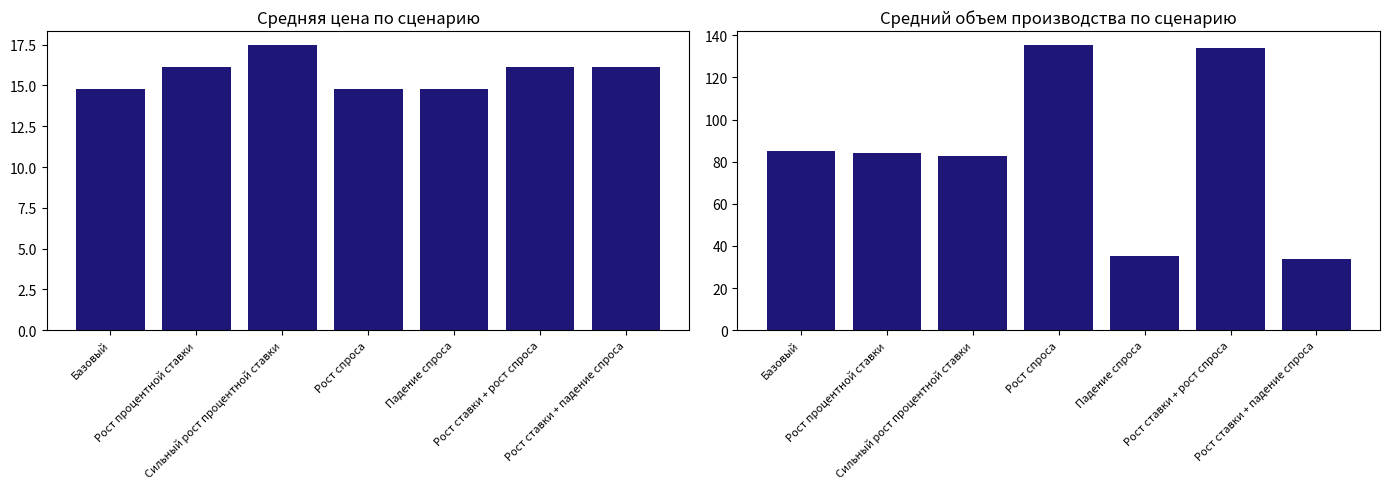
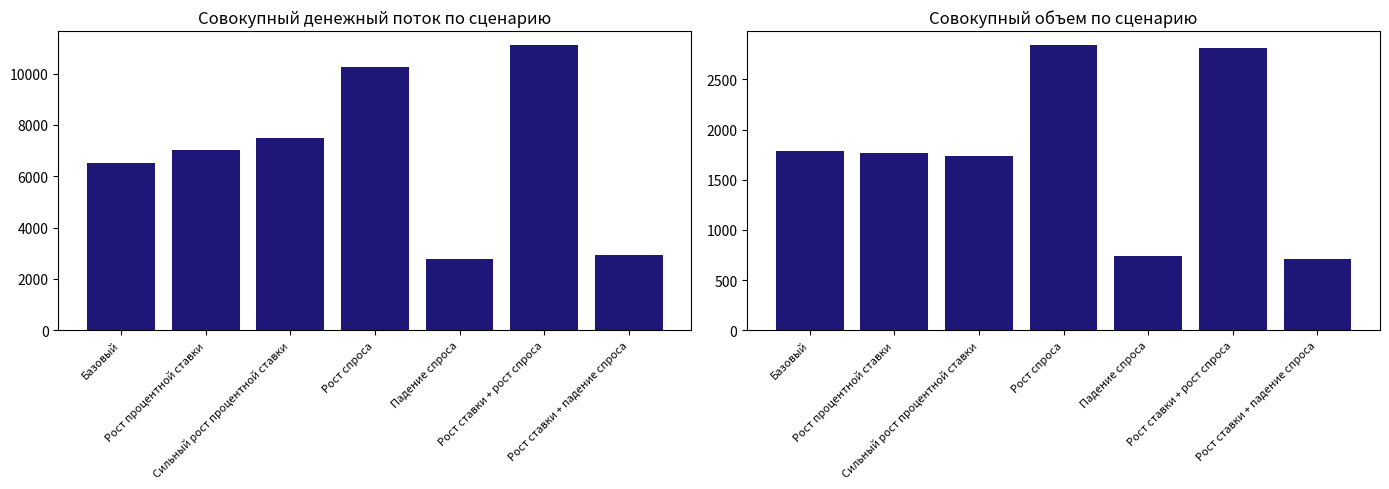
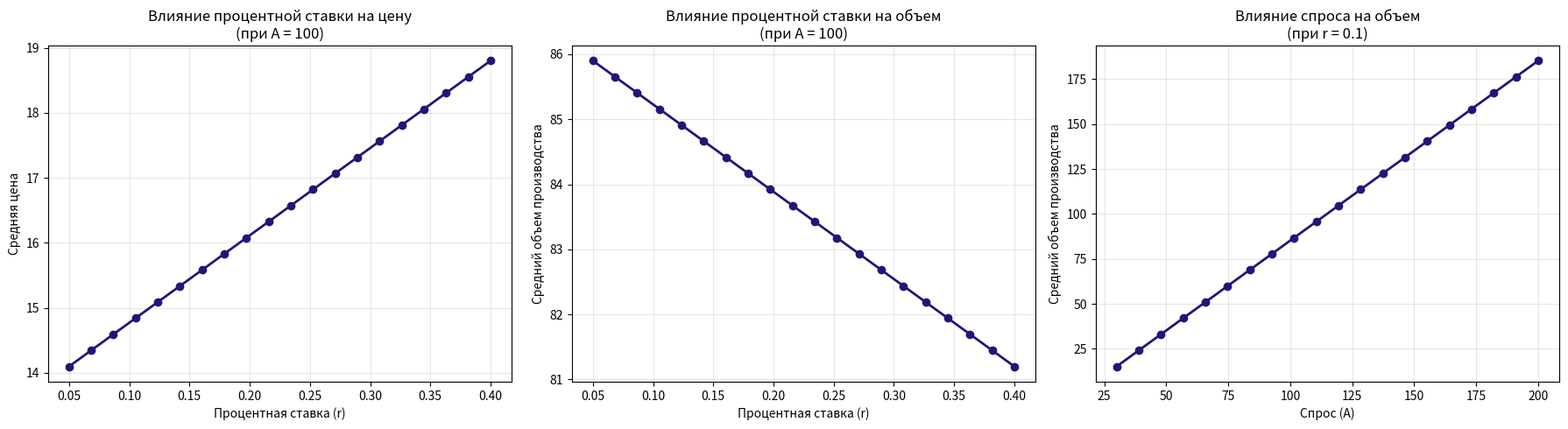
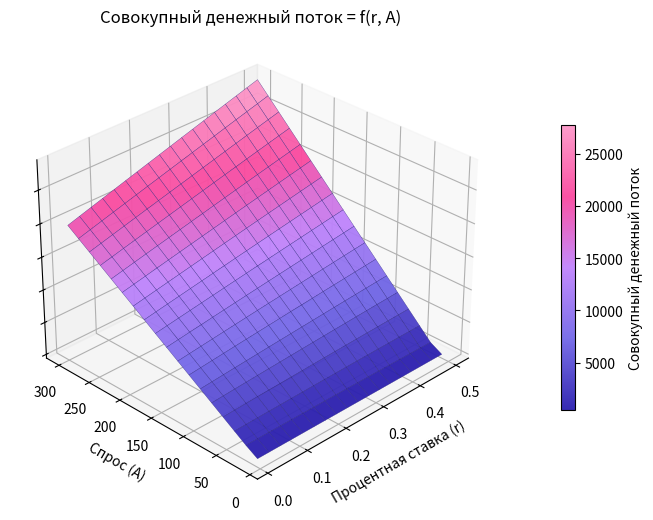

The script that saved these images, in order:
import networkx as nx
import numpy as np
import matplotlib.pyplot as plt
from matplotlib.colors import LinearSegmentedColormap
from collections import defaultdict
import random

# 1. Генерация иерархического мезорынка
def generate_mesomarket(levels=3, branching=4):
    """
    Создает иерархический ориентированный граф мезорынка.
    Узлы - микрорынки, рёбра - потоки товаров и денег.
    
    Параметры:
    -----------
    levels : int
        Глубина иерархии сети (по умолчанию 3)
    branching : int
        Интенсивность конкуренции - количество дочерних узлов (по умолчанию 4)
    
    Результат:
    --------
    G : nx.DiGraph
        Ориентированный граф мезорынка
    """
    G = nx.DiGraph()
    node_id = 0
    
    # Корневой узел (уровень 0)
    current_level = [node_id]
    G.add_node(node_id, level=0)
    node_id += 1
    
    # Создание уровней иерархии
    for l in range(1, levels):
        next_level = []
        for parent in current_level:
            for _ in range(branching):
                G.add_node(node_id, level=l)
                G.add_edge(parent, node_id) 
                next_level.append(node_id)
                node_id += 1
        current_level = next_level
    
    return G


# 2. Расчет издержек и цен
def assign_costs(G, c=10):
    """
    Назначает издержки каждому микрорынку.
    Формула: cost = c * (1 + 0.2 * level)
    
    Параметры:
    -----------
    G : nx.DiGraph
        Граф мезорынка
    c : float
        Базовые издержки (по умолчанию 10)
    """
    for node in G.nodes:
        level = G.nodes[node]['level']
        cost = c * (1 + 0.2 * level)
        G.nodes[node]['cost'] = cost


def compute_prices(G, r):
    """
    Вычисляет цены для каждого микрорынка.
    Формула: price = (1 + r) * cost
    
    Параметры:
    -----------
    G : nx.DiGraph
        Граф мезорынка
    r : float
        Параметр процентной ставки (варьируется)
    """
    for node in G.nodes:
        cost = G.nodes[node]['cost']
        price = (1 + r) * cost
        G.nodes[node]['price'] = price


# 3. Расчет спроса и объемов производства
def demand_function(price, A, B=1):
    """
    Формула: D(p) = A - B * price
    
    Параметры:
    -----------
    price : float
        Цена товара
    A : float
        Параметр спроса (варьируется)
    B : float
        Коэффициент эластичности спроса (по умолчанию 1)
    
    Результат:
    --------
    float
        Объем спроса
    """
    return max(A - B * price, 0)

def compute_production_volumes(G, A, B=1):
    """
    Вычисляет объемы производства для каждого микрорынка.
    Формула: Q = D(p)
    
    Параметры:
    -----------
    G : nx.DiGraph
        Граф мезорынка
    A : float
        Параметр спроса
    B : float
        Коэффициент эластичности спроса
    """
    for node in G.nodes:
        price = G.nodes[node]['price']
        quantity = demand_function(price, A, B)
        G.nodes[node]['quantity'] = quantity


# 4. Модель потоков товаров и денег
def compute_flows(G):
    """
    Вычисляет потоки товаров и денег через сеть.
    Поток идет от родительских узлов к дочерним.
    
    Параметры:
    -----------
    G : nx.DiGraph
        Граф мезорынка
    """
    # Инициализация потоков
    for edge in G.edges:
        G.edges[edge]['goods_flow'] = 0
        G.edges[edge]['money_flow'] = 0
    
    # Вычисление потоков от корня к листья через топологическую сортировку
    try:
        topo_order = list(nx.topological_sort(G))
    except nx.NetworkXError:
        # Если есть циклы, используем простой порядок по уровням
        topo_order = sorted(G.nodes, key=lambda n: G.nodes[n]['level'])
    
    for node in topo_order:
        # Количество товара, доступное в узле
        if 'quantity' in G.nodes[node]:
            available_quantity = G.nodes[node]['quantity']
        else:
            available_quantity = 0
        
        # Распределение потока к дочерним узлам
        successors = list(G.successors(node))
        if successors:
            # Равномерное распределение потока между дочерними узлами
            flow_per_child = available_quantity / len(successors)
            for child in successors:
                G.edges[(node, child)]['goods_flow'] = flow_per_child
                # Денежный поток = поток товаров * цена дочернего узла
                child_price = G.nodes[child]['price']
                G.edges[(node, child)]['money_flow'] = flow_per_child * child_price


# 5. Симуляция внешних шоков
def simulate_shock(G, r, A, c=10, B=1):
    """
    Симулирует внешний шок при фиксированной структуре мезорынка.
    
    Параметры:
    -----------
    G : nx.DiGraph
        Граф мезорынка (структура не изменяется)
    r : float
        Процентная ставка (внешний шок)
    A : float
        Параметр спроса (внешний шок)
    c : float
        Базовые издержки
    B : float
        Коэффициент эластичности спроса
    
    Результат:
    --------
    dict
        Метрики рынка после шока
    """
    
    assign_costs(G, c)  # Фиксированная структура сети
    compute_prices(G, r)  # Влияние шока на цены через процентную ставку
    compute_production_volumes(G, A, B)  # Влияние шока на объемы через изменение спроса
    compute_flows(G)  # Вычисление потоков
    
    # Сбор метрик
    prices = [G.nodes[n]['price'] for n in G.nodes]
    quantities = [G.nodes[n].get('quantity', 0) for n in G.nodes]
    costs = [G.nodes[n]['cost'] for n in G.nodes]
    
    total_goods_flow = sum(G.edges[e]['goods_flow'] for e in G.edges)
    total_money_flow = sum(G.edges[e]['money_flow'] for e in G.edges)
    
    return {
        'avg_price': np.mean(prices),
        'avg_quantity': np.mean(quantities),
        'avg_cost': np.mean(costs),
        'total_quantity': sum(quantities),
        'total_goods_flow': total_goods_flow,
        'total_money_flow': total_money_flow,
        'price_variance': np.var(prices),
        'quantity_variance': np.var(quantities),
        'num_nodes': G.number_of_nodes(),
        'num_edges': G.number_of_edges()
    }


# 6. Анализ поведения мезорынка
def analyze_market_behavior(levels=3, branching=4, c=10, B=1):
    """
    Анализирует поведение мезорынка при изменении внешних шоков.
    
    Параметры:
    -----------
    levels : int
        Глубина иерархии
    branching : int
        Интенсивность конкуренции
    c : float
        Базовые издержки
    B : float
        Коэффициент эластичности спроса
    """
    
    G = generate_mesomarket(levels, branching)  # Создание фиксированной сети мезорынка
    
    # Сценарии внешних шоков
    scenarios = {
        'Базовый': {'r': 0.1, 'A': 100},
        'Рост процентной ставки': {'r': 0.2, 'A': 100},
        'Сильный рост процентной ставки': {'r': 0.3, 'A': 100},
        'Рост спроса': {'r': 0.1, 'A': 150},
        'Падение спроса': {'r': 0.1, 'A': 50},
        'Рост ставки + рост спроса': {'r': 0.2, 'A': 150},
        'Рост ставки + падение спроса': {'r': 0.2, 'A': 50},
    }
    
    results = {}
    for scenario_name, params in scenarios.items():
        # Создание копии графа для каждого сценария
        G_scenario = G.copy()
        metrics = simulate_shock(G_scenario, params['r'], params['A'], c, B)
        results[scenario_name] = {**params, **metrics}
    
    return results, G


# 7. Визуализация результатов
def plot_results(results, G):
    """
    Строит графики из результатов моделирования.
    
    Параметры:
    -----------
    results : dict
        Словарь с результатами по сценариям
    G : nx.DiGraph
        Граф мезорынка для визуализации структуры
    """
    scenario_names = list(results.keys())
    
    # Извлечение данных
    avg_prices = [results[s]['avg_price'] for s in scenario_names]
    avg_quantities = [results[s]['avg_quantity'] for s in scenario_names]
    total_quantities = [results[s]['total_quantity'] for s in scenario_names]
    total_money_flows = [results[s]['total_money_flow'] for s in scenario_names]
    
    # Фигура 1: Средняя цена и средний объем производства по сценариям
    fig1, (ax_price, ax_quantity) = plt.subplots(1, 2, figsize=(14, 5))

    ax_price.bar(range(len(scenario_names)), avg_prices, color="#1F1777")
    ax_price.set_title('Средняя цена по сценарию')
    ax_price.set_xticks(range(len(scenario_names)))
    ax_price.set_xticklabels(scenario_names, rotation=45, ha='right', fontsize=8)

    ax_quantity.bar(range(len(scenario_names)), avg_quantities, color="#1F1777")
    ax_quantity.set_title('Средний объем производства по сценарию')
    ax_quantity.set_xticks(range(len(scenario_names)))
    ax_quantity.set_xticklabels(scenario_names, rotation=45, ha='right', fontsize=8)

    fig1.tight_layout()

    # Фигура 2: Совокупный денежный поток и совокупный объем по сценариям
    fig2, (ax_money, ax_total) = plt.subplots(1, 2, figsize=(14, 5))

    ax_money.bar(range(len(scenario_names)), total_money_flows, color="#1F1777")
    ax_money.set_title('Совокупный денежный поток по сценарию')
    ax_money.set_xticks(range(len(scenario_names)))
    ax_money.set_xticklabels(scenario_names, rotation=45, ha='right', fontsize=8)

    ax_total.bar(range(len(scenario_names)), total_quantities, color="#1F1777")
    ax_total.set_title('Совокупный объем по сценарию')
    ax_total.set_xticks(range(len(scenario_names)))
    ax_total.set_xticklabels(scenario_names, rotation=45, ha='right', fontsize=8)

    fig2.tight_layout()


    # Фигура 2: Влияние внешних шоков
    fig2, (ax4, ax5, ax6) = plt.subplots(1, 3, figsize=(18, 5))
    
    # График 4: Влияние процентной ставки на цену
    r_range = np.linspace(0.05, 0.4, 20)
    prices_vs_r = []
    quantities_vs_r = []
    for r in r_range:
        G_temp = G.copy()
        metrics = simulate_shock(G_temp, r, A=100, c=10, B=1)
        prices_vs_r.append(metrics['avg_price'])
        quantities_vs_r.append(metrics['avg_quantity'])
    ax4.plot(r_range, prices_vs_r, color="#1F1777", linewidth=2, marker='o')
    ax4.set_xlabel('Процентная ставка (r)')
    ax4.set_ylabel('Средняя цена')
    ax4.set_title('Влияние процентной ставки на цену\n(при A = 100)')
    ax4.grid(True, alpha=0.3)
    
    # График 5: Влияние процентной ставки на объем
    ax5.plot(r_range, quantities_vs_r, color="#1F1777", linewidth=2, marker='o')
    ax5.set_xlabel('Процентная ставка (r)')
    ax5.set_ylabel('Средний объем производства')
    ax5.set_title('Влияние процентной ставки на объем\n(при A = 100)')
    ax5.grid(True, alpha=0.3)
    
    # График 6: Влияние спроса на объем
    A_range = np.linspace(30, 200, 20)
    quantities_vs_A = []
    for A in A_range:
        G_temp = G.copy()
        metrics = simulate_shock(G_temp, r=0.1, A=A, c=10, B=1)
        quantities_vs_A.append(metrics['avg_quantity'])
    ax6.plot(A_range, quantities_vs_A, color="#1F1777", linewidth=2, marker='o')
    ax6.set_xlabel('Спрос (A)')
    ax6.set_ylabel('Средний объем производства')
    ax6.set_title('Влияние спроса на объем\n(при r = 0.1)')
    ax6.grid(True, alpha=0.3)
    
    fig2.tight_layout()


    # Фигура 3: 3D-поверхность совокупного денежного потока
    r_grid = np.linspace(0.01, 0.5, 18)
    A_grid = np.linspace(10, 300, 18)
    R_grid, A_grid_mesh = np.meshgrid(r_grid, A_grid)

    # Сетка совокупного денежного потока
    Money_grid = np.zeros_like(R_grid)
    for i in range(len(A_grid)):
        for j in range(len(r_grid)):
            G_temp = G.copy()
            metrics = simulate_shock(G_temp, R_grid[i, j], A_grid_mesh[i, j], c=10, B=1)
            Money_grid[i, j] = metrics['total_money_flow']

    # 3D-поверхность
    colors = ["#2B1FAF", "#7368E8", '#C084FC', '#FA499F', "#FC97C8"]
    screenshot_cmap = LinearSegmentedColormap.from_list('screenshot_cmap', colors)

    fig3 = plt.figure(figsize=(10, 6))
    ax7 = fig3.add_subplot(111, projection='3d')
    surf = ax7.plot_surface(R_grid, A_grid_mesh, Money_grid, cmap=screenshot_cmap, linewidth=0.2, edgecolor="#1F1777", antialiased=True, alpha=0.95)
    
    ax7.set_zlabel('')
    ax7.set_zticklabels([]) 
    
    ax7.set_xlabel('Процентная ставка (r)')
    ax7.set_ylabel('Спрос (A)')
    ax7.set_title('Совокупный денежный поток = f(r, A)')

    cbar = fig3.colorbar(surf, ax=ax7, shrink=0.6, pad=0.1, label='Совокупный денежный поток')
    
    ax7.view_init(elev=30, azim=225)
    fig3.subplots_adjust(top=0.9, right=0.85)
    fig3.tight_layout()
    
    plt.show()


# 8. Основная функция для запуска моделирования
def main():
    # Анализ поведения рынка
    results, G = analyze_market_behavior(levels=3, branching=4, c=10, B=1)
    
    # Вывод результатов моделирования
    for scenario_name, metrics in results.items():
        print(f"\n{scenario_name}:")
        print(f"  r = {metrics['r']:.2f}, A = {metrics['A']:.1f}")
        print(f"  Средняя цена: {metrics['avg_price']:.2f}")
        print(f"  Средний объем: {metrics['avg_quantity']:.2f}")
        print(f"  Совокупный объем: {metrics['total_quantity']:.2f}")
        print(f"  Совокупный денежный поток: {metrics['total_money_flow']:.2f}")

    print("\nСтруктура мезорынка не изменилась")
    print(f"  узлов: {G.number_of_nodes()}")
    print(f"  рёбер: {G.number_of_edges()}")
    
    # Визуализация результатов
    plot_results(results, G)

if __name__ == "__main__":
    main()
